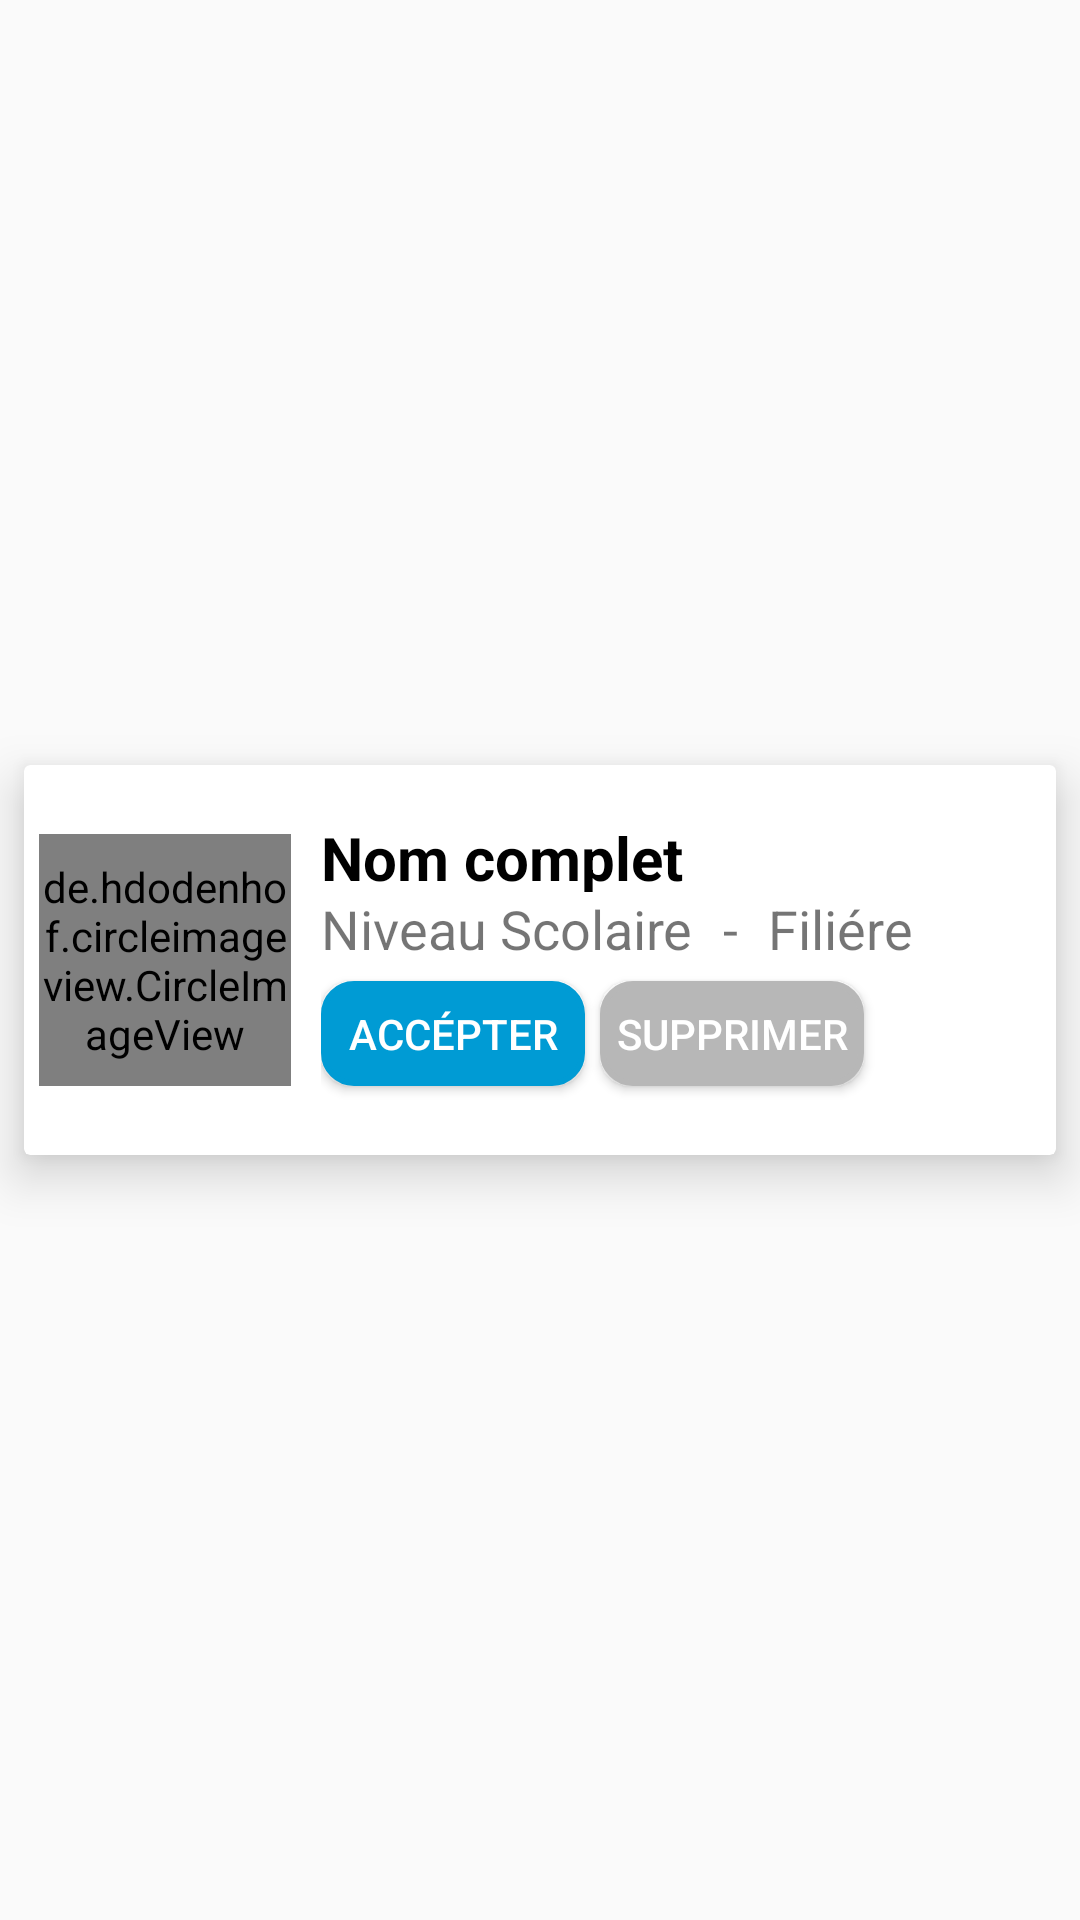

Here is an Android app screen rendered from its layout file. Give the layout XML and the strings, colors and styles it references.
<!-- AndroidManifest.xml: application theme Theme.CollabStudyHub_App -->
<!-- res/layout/friend_request_item.xml -->
<?xml version="1.0" encoding="utf-8"?>
<androidx.constraintlayout.widget.ConstraintLayout xmlns:android="http://schemas.android.com/apk/res/android"
    xmlns:app="http://schemas.android.com/apk/res-auto"
    xmlns:tools="http://schemas.android.com/tools"
    android:layout_width="match_parent"
    android:layout_height="wrap_content">

    <androidx.cardview.widget.CardView
        android:id="@+id/student_card_FR"
        android:layout_width="match_parent"
        android:layout_height="130dp"
        android:layout_margin="8dp"
        app:cardElevation="10dp"
        app:layout_constraintBottom_toBottomOf="parent"
        app:layout_constraintEnd_toEndOf="parent"
        app:layout_constraintHorizontal_bias="0.5"
        app:layout_constraintStart_toStartOf="parent"
        app:layout_constraintTop_toTopOf="parent"
        app:layout_constraintVertical_bias="0.5">

        <LinearLayout
            android:layout_width="match_parent"
            android:layout_height="match_parent"
            android:orientation="horizontal">

            <de.hdodenhof.circleimageview.CircleImageView
                android:id="@+id/imageStagiaire_FR"
                android:layout_width="84dp"
                android:layout_height="84dp"
                android:layout_marginLeft="5dp"
                android:layout_gravity="center_vertical"
                android:layout_marginTop="5dp"
                android:layout_marginBottom="5dp"
                android:src="@drawable/default_profile_picture" />

            <LinearLayout
                android:layout_width="match_parent"
                android:layout_height="match_parent"
                android:gravity="center_vertical"
                android:orientation="vertical">

                <LinearLayout
                    android:layout_width="wrap_content"
                    android:layout_height="wrap_content"
                    android:gravity="center_vertical"
                    android:orientation="horizontal">

                    <TextView
                        android:id="@+id/studentItemName_FR"
                        android:layout_width="match_parent"
                        android:layout_height="wrap_content"
                        android:layout_marginTop="4dp"
                        android:paddingLeft="10dp"
                        android:text="Nom complet"
                        android:textColor="@color/black"
                        android:textSize="20dp"
                        android:textStyle="bold" />

                    <TextView
                        android:id="@+id/studentItemID_FR"
                        android:layout_width="match_parent"
                        android:layout_height="wrap_content"
                        android:layout_marginTop="4dp"
                        android:paddingLeft="10dp"
                        android:textColor="@color/black"
                        android:textSize="20dp"
                        android:textStyle="bold"
                        android:visibility="gone"/>

                </LinearLayout>

                <LinearLayout
                    android:layout_width="match_parent"
                    android:layout_height="wrap_content"
                    android:gravity="center_vertical"
                    android:orientation="horizontal"
                    android:paddingLeft="10dp">

                    <TextView
                        android:id="@+id/studentItem_level_FR"
                        android:layout_width="wrap_content"
                        android:layout_height="wrap_content"
                        android:maxLines="2"
                        android:text="Niveau Scolaire"
                        android:textSize="18dp" />

                    <TextView
                        android:layout_width="wrap_content"
                        android:layout_height="wrap_content"
                        android:paddingLeft="10dp"
                        android:paddingRight="10dp"
                        android:text="-"
                        android:textSize="18dp" />

                    <TextView
                        android:id="@+id/studentItem_field_FR"
                        android:layout_width="wrap_content"
                        android:layout_height="wrap_content"
                        android:maxLines="2"
                        android:text="Filiére"
                        android:textSize="18dp" />

                </LinearLayout>
                <LinearLayout
                    android:layout_width="wrap_content"
                    android:layout_height="wrap_content"
                    android:gravity="center_vertical"
                    android:paddingLeft="10dp"
                    android:orientation="horizontal">

                    <Button
                        android:id="@+id/Accepter_FR"
                        android:layout_width="wrap_content"
                        android:paddingRight="5dp"
                        android:paddingLeft="5dp"
                        android:layout_height="35dp"
                        android:layout_marginTop="7dp"
                        android:layout_marginBottom="10dp"
                        android:background="@drawable/bouton_style"
                        android:text="Accépter"
                        android:layout_marginRight="5dp"
                        android:textColor="@color/white"/>

                    <Button
                        android:id="@+id/delete_FR"
                        android:layout_width="wrap_content"
                        android:paddingRight="5dp"
                        android:paddingLeft="5dp"
                        android:layout_height="35dp"
                        android:layout_marginTop="7dp"
                        android:layout_marginBottom="10dp"
                        android:background="@drawable/bouton_style_disable"
                        android:text="Supprimer"
                        android:layout_marginRight="5dp"
                        android:textColor="@color/white"/>

                </LinearLayout>
            </LinearLayout>

        </LinearLayout>
    </androidx.cardview.widget.CardView>

</androidx.constraintlayout.widget.ConstraintLayout>
<!-- resources referenced by this layout -->
<resources>
  <color name="black">#FF000000</color>
  <color name="white">#FFFFFFFF</color>
  <!-- drawable bouton_style (drawable) -->
  <?xml version="1.0" encoding="utf-8"?>
  <shape xmlns:android="http://schemas.android.com/apk/res/android">
      <solid android:color="@color/Turkois"/>
      <stroke
          android:width="2dp"
          android:color="@color/Turkois" />
      <corners android:radius="10dp" />
  
  </shape>
  <!-- drawable bouton_style_disable (drawable) -->
  <?xml version="1.0" encoding="utf-8"?>
  <shape xmlns:android="http://schemas.android.com/apk/res/android">
      <solid android:color="@color/darkgray"/>
      <stroke
          android:width="2dp"
          android:color="@color/darkgray" />
      <corners android:radius="10dp" />
  
  </shape>
  <style name="Theme.CollabStudyHub_App" parent="Base.Theme.CollabStudyHub_App" />
  <color name="Turkois">#009bd4</color>
  <color name="darkgray">#B7B7B7</color>
  <style name="Base.Theme.CollabStudyHub_App" parent="Theme.AppCompat.Light.DarkActionBar">
          
          
      </style>
</resources>
